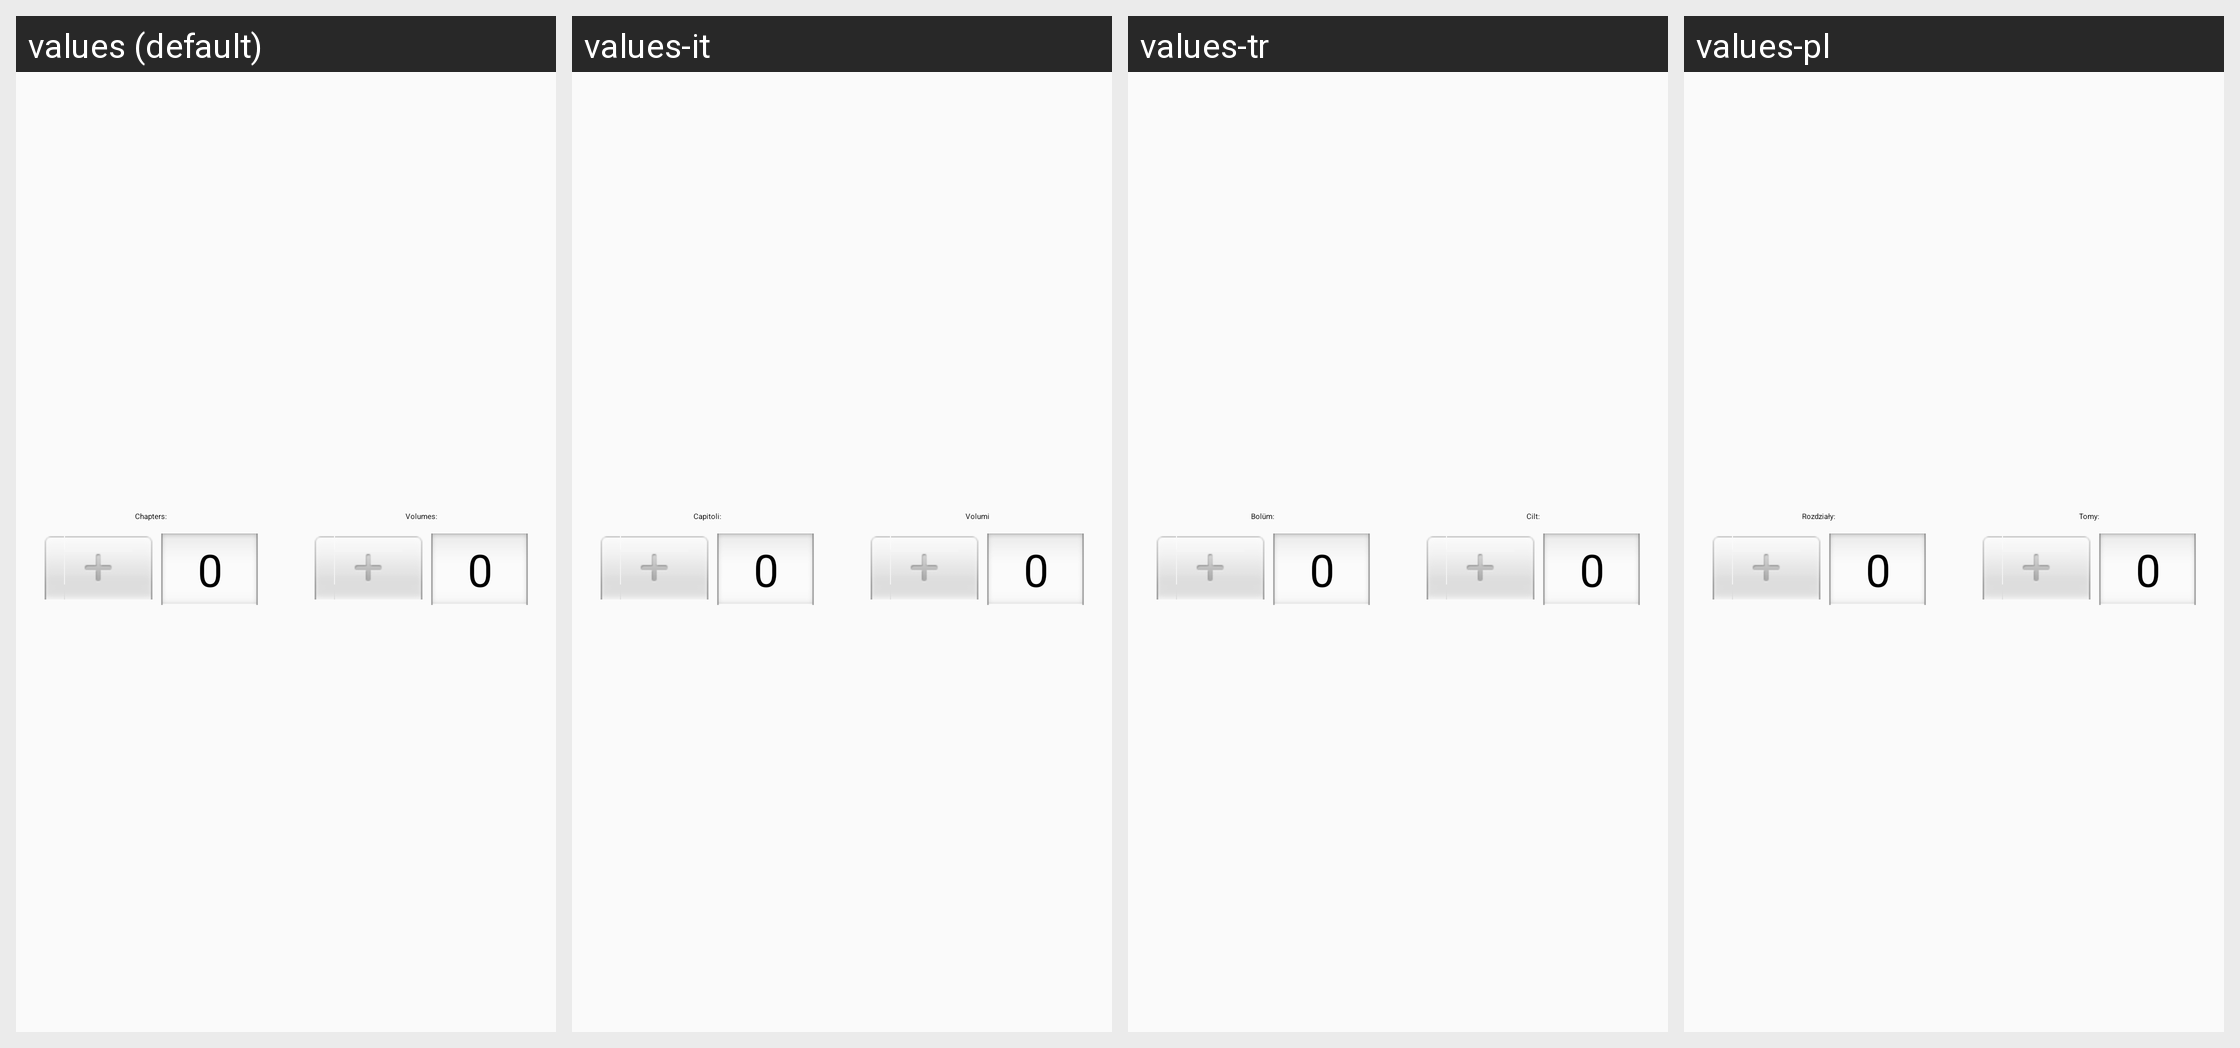

Strings drawn on this Android screen and how each of the app's shown locales translates them:
Android screen res/layout/dialog_manga_picker.xml rendered under 4 locales, left to right: values (default), values-it, values-tr, values-pl. Device: Nexus 5 (rendered at 1080×1920; each locale shown at half size, 540×960, under a caption strip naming it); theme AtarashiiLightBg.
Other locales in the repository, not shown: values-ar, values-de, values-el, values-es, values-fr, values-he, values-iw, values-ja, values-lv-rLV, values-nl, values-pt-rBR, values-pt-rPT, values-ru.
Strings drawn on this screen, with the default value and each locale's value (text and hints the layout hard-codes, and strings that could not be matched under every locale, appear in the picture but are not listed):

label_Chapters
  values: Chapters:
  values-it: Capitoli:
  values-tr: Bolüm:
  values-pl: Rozdziały:

label_Volumes
  values: Volumes:
  values-it: Volumi
  values-tr: Cilt:
  values-pl: Tomy:
